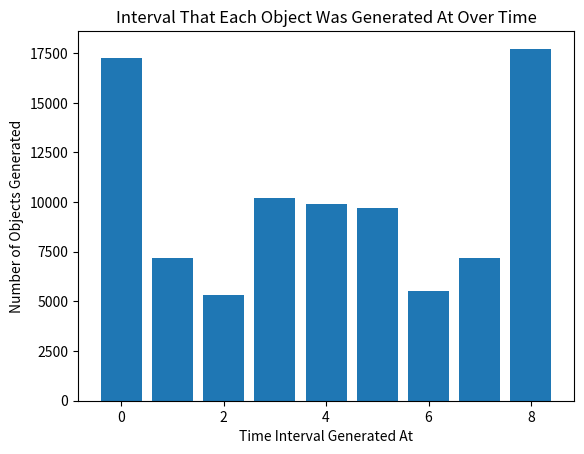

Here is the Python script that generated this plot:
import math
import random
import matplotlib.pyplot as plt
# public GenerationObject[] ConfigureGenerationInterval(float durationInSeconds, DistributionType distributionType, int numberOfNPCSToGenerate) {

# intervalMax is the total duration in seconds that the generation should be performed over
def DistributeGenerationObjectsOverInterval(durationInSeconds, numberOfGenerationObjectsToDistribute, distributionType ):
  generationObjects = []
  numbersDictionary = dict()

  print("Performing " + distributionType + " Distribution")
  for i in range(0, 10000, 1):
    ############################################################################
    generationObjects = GetDistribution(durationInSeconds, numberOfGenerationObjectsToDistribute, distributionType);

    ############################################################################
    #matplotlib.pyplot.bar(left, height, width=0.8, bottom=None, hold=None, **kwargs)¶
    for generationObject in generationObjects:
      # print(generationObject)
      if(generationObject not in numbersDictionary):
        numbersDictionary[generationObject] = 1
      else:
        numbersDictionary[generationObject] = numbersDictionary[generationObject] + 1

  # for number in generationObjects:
  #   print(number);
  barValues = []
  barHeights = []
  for key, value in numbersDictionary.items():
    print('key: ' + str(key) + ' value: ' + str(value))
    barValues.append(key)
    barHeights.append(value)

  # plt.bar([0,1,2,3,4], [5, 1, 1, 1, 1])
  plt.bar(barValues, barHeights)
  plt.title('Interval That Each Object Was Generated At Over Time')
  plt.xlabel('Time Interval Generated At')
  plt.ylabel('Number of Objects Generated')

  plt.show()


def GetDistribution(durationInSeconds, numberOfPointsToDistribute, distributionType):
  distribution = []
  startTime = 0

  for i in range(0, durationInSeconds):
    # print("-------------------------")
    selectedPointOnInterval = (random.random() * durationInSeconds)

    if(distributionType == "LinearIn"):
      selectedPointOnInterval = ApplyLinearInDistributionToValue(selectedPointOnInterval, startTime, (durationInSeconds - startTime), durationInSeconds)

    elif(distributionType == "QuadraticEaseIn"):
      selectedPointOnInterval = ApplyQuadraticEaseInDistributionToValue(selectedPointOnInterval, startTime, (durationInSeconds - startTime), durationInSeconds)
    elif(distributionType == "QuadraticEaseOut"):
      selectedPointOnInterval = ApplyQuadraticEaseOutDistributionToValue(selectedPointOnInterval, startTime, (durationInSeconds - startTime), durationInSeconds)
    elif(distributionType == "QuadraticEaseInOut"):
      selectedPointOnInterval = ApplyQuadraticEaseInOutDistributionToValue(selectedPointOnInterval, startTime, (durationInSeconds - startTime), durationInSeconds)
    elif(distributionType == "QuadraticEaseInOutIn"):
      selectedPointOnInterval = ApplyQuadraditicInOutIn(selectedPointOnInterval, startTime, (durationInSeconds - startTime), durationInSeconds)

    elif(distributionType == "CubicEaseIn"):
      selectedPointOnInterval = ApplyCubicEaseInDistributionToValue(selectedPointOnInterval, startTime, (durationInSeconds - startTime), durationInSeconds)
    elif(distributionType == "CubicEaseOut"):
      selectedPointOnInterval = ApplyCubicEaseOutDistributionToValue(selectedPointOnInterval, startTime, (durationInSeconds - startTime), durationInSeconds)
    elif(distributionType == "CubicEaseInOut"):
      selectedPointOnInterval = ApplyCubicEaseInOutDistributionToValue(selectedPointOnInterval, startTime, (durationInSeconds - startTime), durationInSeconds)

    elif(distributionType == "QuarticEaseIn"):
      selectedPointOnInterval = ApplyQuarticEaseInDistributionToValue(selectedPointOnInterval, startTime, (durationInSeconds - startTime), durationInSeconds)
    elif(distributionType == "QuarticEaseOut"):
      selectedPointOnInterval = ApplyQuarticEaseOutDistributionToValue(selectedPointOnInterval, startTime, (durationInSeconds - startTime), durationInSeconds)
    elif(distributionType == "QuarticEaseInOut"):
      selectedPointOnInterval = ApplyQuarticEaseInOutDistributionToValue(selectedPointOnInterval, startTime, (durationInSeconds - startTime), durationInSeconds)

    elif(distributionType == "QuinticEaseIn"):
      selectedPointOnInterval = ApplyQuinticEaseInDistributionToValue(selectedPointOnInterval, startTime, (durationInSeconds - startTime), durationInSeconds)
    elif(distributionType == "QuinticEaseOut"):
      selectedPointOnInterval = ApplyQuinticEaseOutDistributionToValue(selectedPointOnInterval, startTime, (durationInSeconds - startTime), durationInSeconds)
    elif(distributionType == "QuinticEaseInOut"):
      selectedPointOnInterval = ApplyQuinticEaseInOutDistributionToValue(selectedPointOnInterval, startTime, (durationInSeconds - startTime), durationInSeconds)

    elif(distributionType == "SinusoidalEaseIn"):
      selectedPointOnInterval = ApplySinusoidalEaseInDistributionToValue(selectedPointOnInterval, startTime, (durationInSeconds - startTime), durationInSeconds)
    elif(distributionType == "SinusoidalEaseOut"):
      selectedPointOnInterval = ApplySinusoidalEaseOutDistributionToValue(selectedPointOnInterval, startTime, (durationInSeconds - startTime), durationInSeconds)
    elif(distributionType == "SinusoidalEaseInOut"):
      selectedPointOnInterval = ApplySinusoidalEaseInOutDistributionToValue(selectedPointOnInterval, startTime, (durationInSeconds - startTime), durationInSeconds)

    elif(distributionType == "ExponentialEaseIn"):
      selectedPointOnInterval = ApplyExponentialEaseInDistributionToValue(selectedPointOnInterval, startTime, (durationInSeconds - startTime), durationInSeconds)
    elif(distributionType == "ExponentialEaseOut"):
      selectedPointOnInterval = ApplyExponentialEaseOutDistributionToValue(selectedPointOnInterval, startTime, (durationInSeconds - startTime), durationInSeconds)
    elif(distributionType == "ExponentialEaseInOut"):
      selectedPointOnInterval = ApplySinusoidalEaseInOutDistributionToValue(selectedPointOnInterval, startTime, (durationInSeconds - startTime), durationInSeconds)

    elif(distributionType == "CircularEaseIn"):
      selectedPointOnInterval = ApplyCircularEaseInDistributionToValue(selectedPointOnInterval, startTime, (durationInSeconds - startTime), durationInSeconds)
    elif(distributionType == "CircularEaseOut"):
      selectedPointOnInterval = ApplyCircularEaseOutDistributionToValue(selectedPointOnInterval, startTime, (durationInSeconds - startTime), durationInSeconds)
    elif(distributionType == "CircularEaseInOut"):
      selectedPointOnInterval = ApplySinusoidalEaseInOutDistributionToValue(selectedPointOnInterval, startTime, (durationInSeconds - startTime), durationInSeconds)

    elif(distributionType == "Squared"):
      selectedPointOnInterval = ApplySquaredDistributionToValue((selectedPointOnInterval, durationInSeconds), durationInSeconds)

    # elif(distributionType == "CatMullRom"):
    #   # def ApplyCatMullRomDistribution(currentTime, pointOne, pointTwo, pointThree, pointFour):
    #   # ApplyCatMullRomDistribution(selectedPointOnInterval, 0, 0.375, 0.625, 1)
    #   # ApplyCatMullRomDistribution(selectedPointOnInterval, 0, 0.5, 0.5, 1)
    #   # ApplyCatMullRomDistribution(selectedPointOnInterval, 0, 0, 1, durationInSeconds)

    #   # for (i = 0; i < N; i++)
    #   # {
    #   selectedPointOnInterval = ApplyCatMullRomDistribution((selectedPointOnInterval/durationInSeconds),
    #                                                         -5,
    #                                                         0,
    #                                                         1,
    #                                                         5)
    #   selectedPointOnInterval = (0 * selectedPointOnInterval) + (durationInSeconds * (1 - selectedPointOnInterval))
    #   # selectedPointOnInterval = ApplyCatMullRomDistribution((selectedPointOnInterval/durationInSeconds), 0, 0, 1, durationInSeconds)
    #   #   X = (A * v) + (B * (1 - v));
    #   # }


    else:
      print("DISTRIBUTION TYPE SPECIFIED DOES NOT EXIST. PLEASE RETRY WITH VALID DISTRIBUTION TYPE")
      exit()

    selectedPointOnInterval = int(selectedPointOnInterval)

    distribution.append(selectedPointOnInterval)
  return distribution;

def GetSquaredDistribution(intervalMax, numberOfPointsToDistribute):
  distribution = []
  for i in range(0, numberOfPointsToDistribute, 1):
    selectedPointOnInterval = (random.random() * intervalMax)
    distribution.append(selectedPointlWithSquaredDistributionApplied);
  return distribution


#-------------------------------------------------------------------------------
# t - current time
# b - start time
# c - change in value (wat)
# d - duration

def ApplyLinearInDistributionToValue(currentTime, startTime, changeInValue, duration):
  # return c*t/d + b;
  return changeInValue*currentTime/duration + startTime;

def ApplyQuadraticEaseInDistributionToValue(currentTime, startTime, changeInValue, duration):
  # t /= d;
  # return c*t*t + b;
  currentTime = currentTime/duration
  return changeInValue*currentTime*currentTime + startTime;

def ApplyQuadraticEaseOutDistributionToValue(currentTime, startTime, changeInValue, duration):
  # t /= d;
  # return -c * t*(t-2) + b;
  currentTime = currentTime/duration
  return (-changeInValue)*currentTime*(currentTime-2) + startTime;

def ApplyQuadraticEaseInOutDistributionToValue(currentTime, startTime, changeInValue, duration):
  # t /= d/2;
  # if (t < 1) return c/2*t*t + b;
  # t--;
  # return -c/2 * (t*(t-2) - 1) + b;
  currentTime = currentTime/(duration/2)
  if(currentTime < 1):
    return changeInValue/2*currentTime*currentTime + startTime
  currentTime -= 1
  return (-changeInValue)/2 * (currentTime*(currentTime-2) - 1) + startTime

def ApplyQuadraditicInOutIn(currentTime, startTime, changeInValue, duration):
  # selectedPointOnInterval = (random.random() * durationInSeconds)
  pointOverInterval = (currentTime/duration)
  # print("point over interval: " + str(pointOverInterval))
  currentTime = currentTime%3
  duration = duration/3
  changeInValue = changeInValue/3
  # print("current time: " + str(currentTime))
  if(pointOverInterval <= 0.33):
    # print("first third")
    # return ApplyLinearInDistributionToValue(currentTime, 0, changeInValue, duration);
    # return 0
    return ApplyQuadraticEaseInDistributionToValue(currentTime, 0, changeInValue, duration);
  elif(pointOverInterval > 0.33 and pointOverInterval < 0.66):
    # print("second third")
    # return 3 + ApplyQuadraticEaseOutDistributionToValue(currentTime, 0, changeInValue, duration);
    # print("---------------------------------")
    # print("Current Time: " + str(currentTime))
    # print("Start Time: " + str(0))
    # print("Change In Value: " + str(changeInValue))
    # print("Duration: " + str(duration))
    return 3 + ApplyLinearInDistributionToValue(currentTime, 0, changeInValue, duration);
  elif(pointOverInterval > 0.66 and pointOverInterval < 1):
    # print("final third")
    # return 6 + ApplyQuadraticEaseInDistributionToValue(currentTime, 0, changeInValue, duration);
    # return 6 + ApplyLinearInDistributionToValue(currentTime, 0, changeInValue, duration);
    # return 10
    return 6 + ApplyQuadraticEaseOutDistributionToValue(currentTime, 0, changeInValue, duration);
  else:
    print("ERROR ERROR ERROR ERROR")

def ApplyCubicEaseInDistributionToValue(currentTime, startTime, changeInValue, duration):
  # t /= d;
  # return c*t*t*t + b;
  currentTime = currentTime/duration
  return changeInValue*currentTime*currentTime*currentTime + startTime

def ApplyCubicEaseOutDistributionToValue(currentTime, startTime, changeInValue, duration):
  # t /= d;
  # t--;
  # return c*(t*t*t + 1) + b;
  currentTime = currentTime/duration
  currentTime -= 1
  return changeInValue*(currentTime*currentTime*currentTime + 1) + startTime;

def ApplyCubicEaseInOutDistributionToValue(currentTime, startTime, changeInValue, duration):
  # t /= d/2;
  # if (t < 1) return c/2*t*t*t + b;
  # t -= 2;
  # return c/2*(t*t*t + 2) + b;
  currentTime = currentTime/(duration/2)
  if(currentTime < 1):
    return changeInValue/2*currentTime*currentTime*currentTime + startTime
  currentTime -= 2
  return changeInValue/2*(currentTime*currentTime*currentTime + 2) + startTime

def ApplyQuarticEaseInDistributionToValue(currentTime, startTime, changeInValue, duration):
  # t /= d;
  # return c*t*t*t*t + b;
  currentTime = currentTime/duration
  return changeInValue*currentTime*currentTime*currentTime*currentTime + startTime

def ApplyQuarticEaseOutDistributionToValue(currentTime, startTime, changeInValue, duration):
  # t /= d;
  # t--;
  # return -c * (t*t*t*t - 1) + b;
  currentTime = currentTime/duration
  currentTime -= 1
  return (-changeInValue) * (currentTime*currentTime*currentTime*currentTime - 1) + startTime

def ApplyQuarticEaseInOutDistributionToValue(currentTime, startTime, changeInValue, duration):
  # t /= d/2;
  # if (t < 1) return c/2*t*t*t*t + b;
  # t -= 2;
  # return -c/2 * (t*t*t*t - 2) + b;
  currentTime = currentTime/(duration/2)
  if(currentTime < 1):
    return changeInValue/2*currentTime*currentTime*currentTime*currentTime + startTime
  currentTime -= 2
  return (-changeInValue)/2 * (currentTime*currentTime*currentTime*currentTime - 2) + startTime


def ApplyQuinticEaseInDistributionToValue(currentTime, startTime, changeInValue, duration):
  # t /= d;
  # return c*t*t*t*t*t + b;
  currentTime = currentTime/duration
  return changeInValue*currentTime*currentTime*currentTime*currentTime*currentTime + startTime

def ApplyQuinticEaseOutDistributionToValue(currentTime, startTime, changeInValue, duration):
  # t /= d;
  # t--;
  # return c*(t*t*t*t*t + 1) + b;
  currentTime = currentTime/duration
  currentTime -= 1
  return changeInValue * (currentTime*currentTime*currentTime*currentTime*currentTime + 1) + startTime

def ApplyQuinticEaseInOutDistributionToValue(currentTime, startTime, changeInValue, duration):
  # t /= d/2;
  # if (t < 1) return c/2*t*t*t*t*t + b;
  # t -= 2;
  # return c/2*(t*t*t*t*t + 2) + b;
  currentTime = currentTime/(duration/2)
  if(currentTime < 1):
    return changeInValue/2*currentTime*currentTime*currentTime*currentTime*currentTime + startTime
  currentTime -= 2
  return changeInValue/2 * (currentTime*currentTime*currentTime*currentTime*currentTime + 2) + startTime

def ApplySinusoidalEaseInDistributionToValue(currentTime, startTime, changeInValue, duration):
  # return -c * Math.cos(t/d * (Math.PI/2)) + c + b;
  return (-changeInValue) * math.cos(currentTime/duration * (math.pi/2)) + changeInValue + startTime

def ApplySinusoidalEaseOutDistributionToValue(currentTime, startTime, changeInValue, duration):
  # return c * Math.sin(t/d * (Math.PI/2)) + b;
  return changeInValue * math.sin(currentTime/duration * (math.pi/2)) + startTime

def ApplySinusoidalEaseInOutDistributionToValue(currentTime, startTime, changeInValue, duration):
  # return -c/2 * (Math.cos(Math.PI*t/d) - 1) + b;
  return (-changeInValue)/2 * (math.cos(math.pi * currentTime/duration) - 1) + startTime

def ApplyExponentialEaseInDistributionToValue(currentTime, startTime, changeInValue, duration):
  # return c * Math.pow( 2, 10 * (t/d - 1) ) + b;
  return changeInValue * math.pow(2, (10 * (currentTime/duration - 1)) ) + startTime

def ApplyExponentialEaseOutDistributionToValue(currentTime, startTime, changeInValue, duration):
  # return c * ( -Math.pow( 2, -10 * t/d ) + 1 ) + b;
  return changeInValue * (-math.pow( 2, (-10 * currentTime/duration)) + 1 ) + startTime

def ApplyExponentialEaseInOutDistributionToValue(currentTime, startTime, changeInValue, duration):
  # t /= d/2;
  # if (t < 1) return c/2 * Math.pow( 2, 10 * (t - 1) ) + b;
  # t--;
  # return c/2 * ( -Math.pow( 2, -10 * t) + 2 ) + b;
  currentTime = currentTime/(duration/2)
  if(t < 1):
    return changeInValue/2 * math.pow( 2, (10 * (t - 1)) ) + startTime
  currentTime -= 1
  return changeInValue/2 * ( -math.pow( 2, (-10 * t) ) + 2 ) + startTime

def ApplyCircularEaseInDistributionToValue(currentTime, startTime, changeInValue, duration):
  # t /= d;
  # return -c * (Math.sqrt(1 - t*t) - 1) + b;
  currentTime = currentTime/duration
  return -changeInValue * (math.sqrt(1 - currentTime * currentTime) - 1) + startTime


def ApplyCircularEaseOutDistributionToValue(currentTime, startTime, changeInValue, duration):
  # t /= d;
  # t--;
  # return c * Math.sqrt(1 - t*t) + b;
  currentTime = currentTime/duration
  currentTime -= 1
  return changeInValue * math.sqrt(1 - currentTime * currentTime) + startTime

def ApplyCircularEaseInOutDistributionToValue(currentTime, startTime, changeInValue, duration):
  # t /= d/2;
  # if (t < 1) return -c/2 * (Math.sqrt(1 - t*t) - 1) + b;
  # t -= 2;
  # return c/2 * (Math.sqrt(1 - t*t) + 1) + b;
  currentTime = currentTime/(duration/2)
  if(t < 1):
    return (-changeInValue)/2 * (math.sqrt(1 - currentTime*currentTime) - 1) + b
  currentTime -= 2
  return changeInValue/2 * (math.sqrt(1 - currentTime*currentTime) + 1) + startTime

def ApplySquaredDistributionToValue(currentTime, duration):
  return ((currentTime * currentTime)/duration)

def ApplyCatMullRomDistribution(currentTime, pointOne, pointTwo, pointThree, pointFour):
  return 0.5 * ((2 * pointTwo)
                + (-pointOne + pointThree) * currentTime
                + (2 * pointOne - 5 * pointTwo + 4 * pointThree - pointFour) * currentTime * currentTime
                + (-pointOne + 3 * pointTwo - 3 * pointThree + pointFour) * currentTime * currentTime * currentTime)

# distributionType = "NONE"

# distributionType = "LinearIn"

# distributionType = "QuadraticEaseIn"
# distributionType = "QuadraticEaseOut"
# distributionType = "QuadraticEaseInOut"

# distributionType = "CubicEaseIn"
# distributionType = "CubicEaseOut"
# distributionType = "CubicEaseInOut"

# distributionType = "QuarticEaseIn"
# distributionType = "QuarticEaseOut"
# distributionType = "QuarticEaseInOut"

# distributionType = "QuinticEaseIn"
# distributionType = "QuinticEaseOut"
# distributionType = "QuinticEaseInOut"

# distributionType = "SinusoidalEaseIn"
# distributionType = "SinusoidalEaseOut"
# distributionType = "SinusoidalEaseInOut"

# distributionType = "ExponentialEaseIn"
# distributionType = "ExponentialEaseOut"
# distributionType = "ExponentialEaseInOut"

# distributionType = "CircularEaseIn"
# distributionType = "CircularEaseOut"
# distributionType = "CircularEaseInOut"

# distributionType = "Squared"

# distributionType = "CatMullRom"

distributionType = "QuadraticEaseInOutIn"

DistributeGenerationObjectsOverInterval(9, 10, distributionType)

